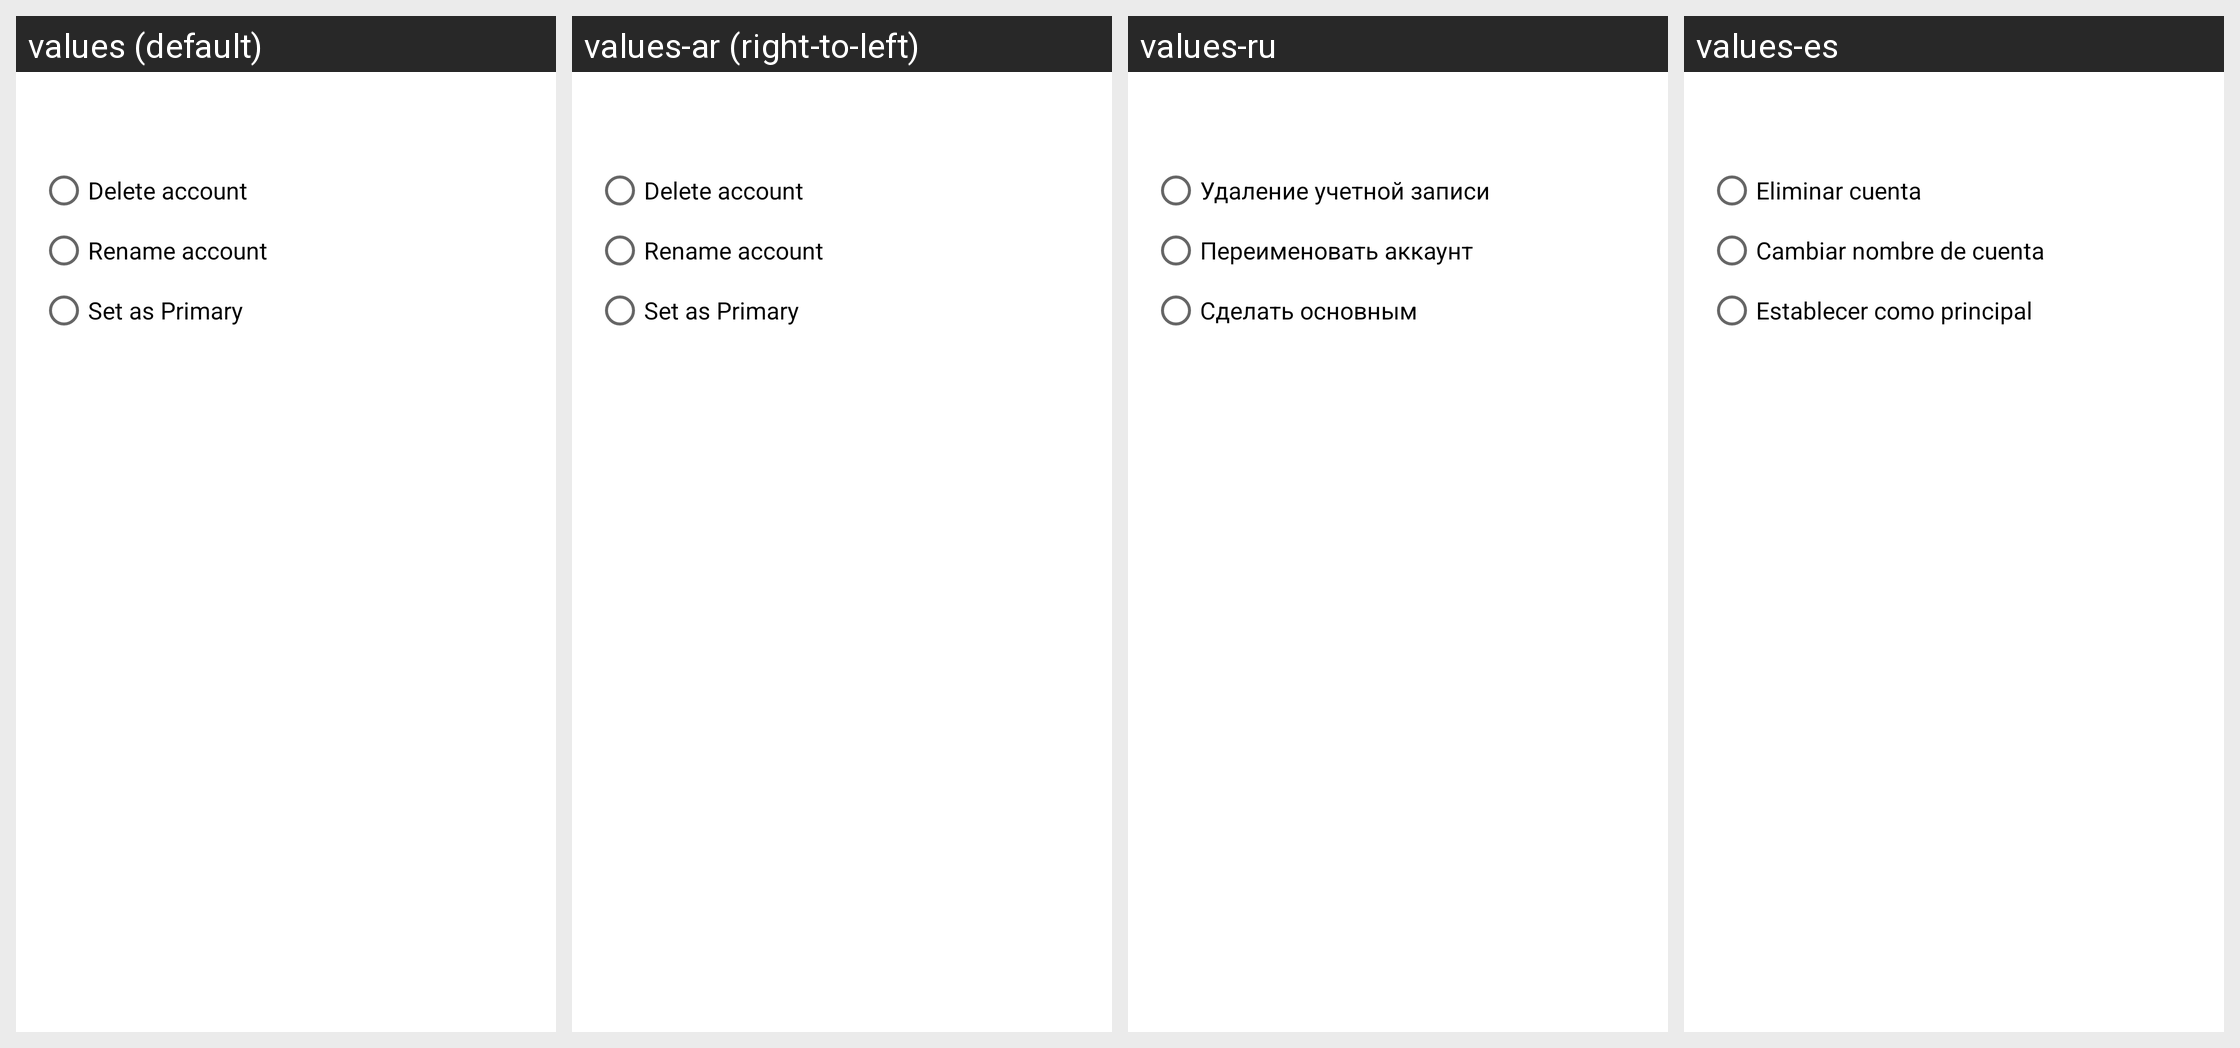

Translations of the strings shown on this Android screen, per locale in the grid:
Android screen res/layout/fragment_account_settings_dialog.xml rendered under 4 locales, left to right: values (default), values-ar (right-to-left), values-ru, values-es. Device: Nexus 5 (rendered at 1080×1920; each locale shown at half size, 540×960, under a caption strip naming it); theme Theme.Coinbase.
Other locales in the repository, not shown: values-ac, values-cs, values-de, values-el, values-fi, values-fr, values-id, values-in, values-it, values-ja, values-ko, values-lt, values-nl, values-pl, values-pt, values-pt-rBR, values-pt-rPT, values-ro, values-th, values-zh, values-zh-rCN, values-zh-rTW.
Strings drawn on this screen, with the default value and each locale's value (text and hints the layout hard-codes, and strings that could not be matched under every locale, appear in the picture but are not listed):

delete_account
  values: Delete account
  values-ar: Delete account  [not translated; the default value is used]
  values-ru: Удаление учетной записи
  values-es: Eliminar cuenta

rename_account
  values: Rename account
  values-ar: Rename account  [not translated; the default value is used]
  values-ru: Переименовать аккаунт
  values-es: Cambiar nombre de cuenta

set_as_primary
  values: Set as Primary
  values-ar: Set as Primary  [not translated; the default value is used]
  values-ru: Сделать основным
  values-es: Establecer como principal
